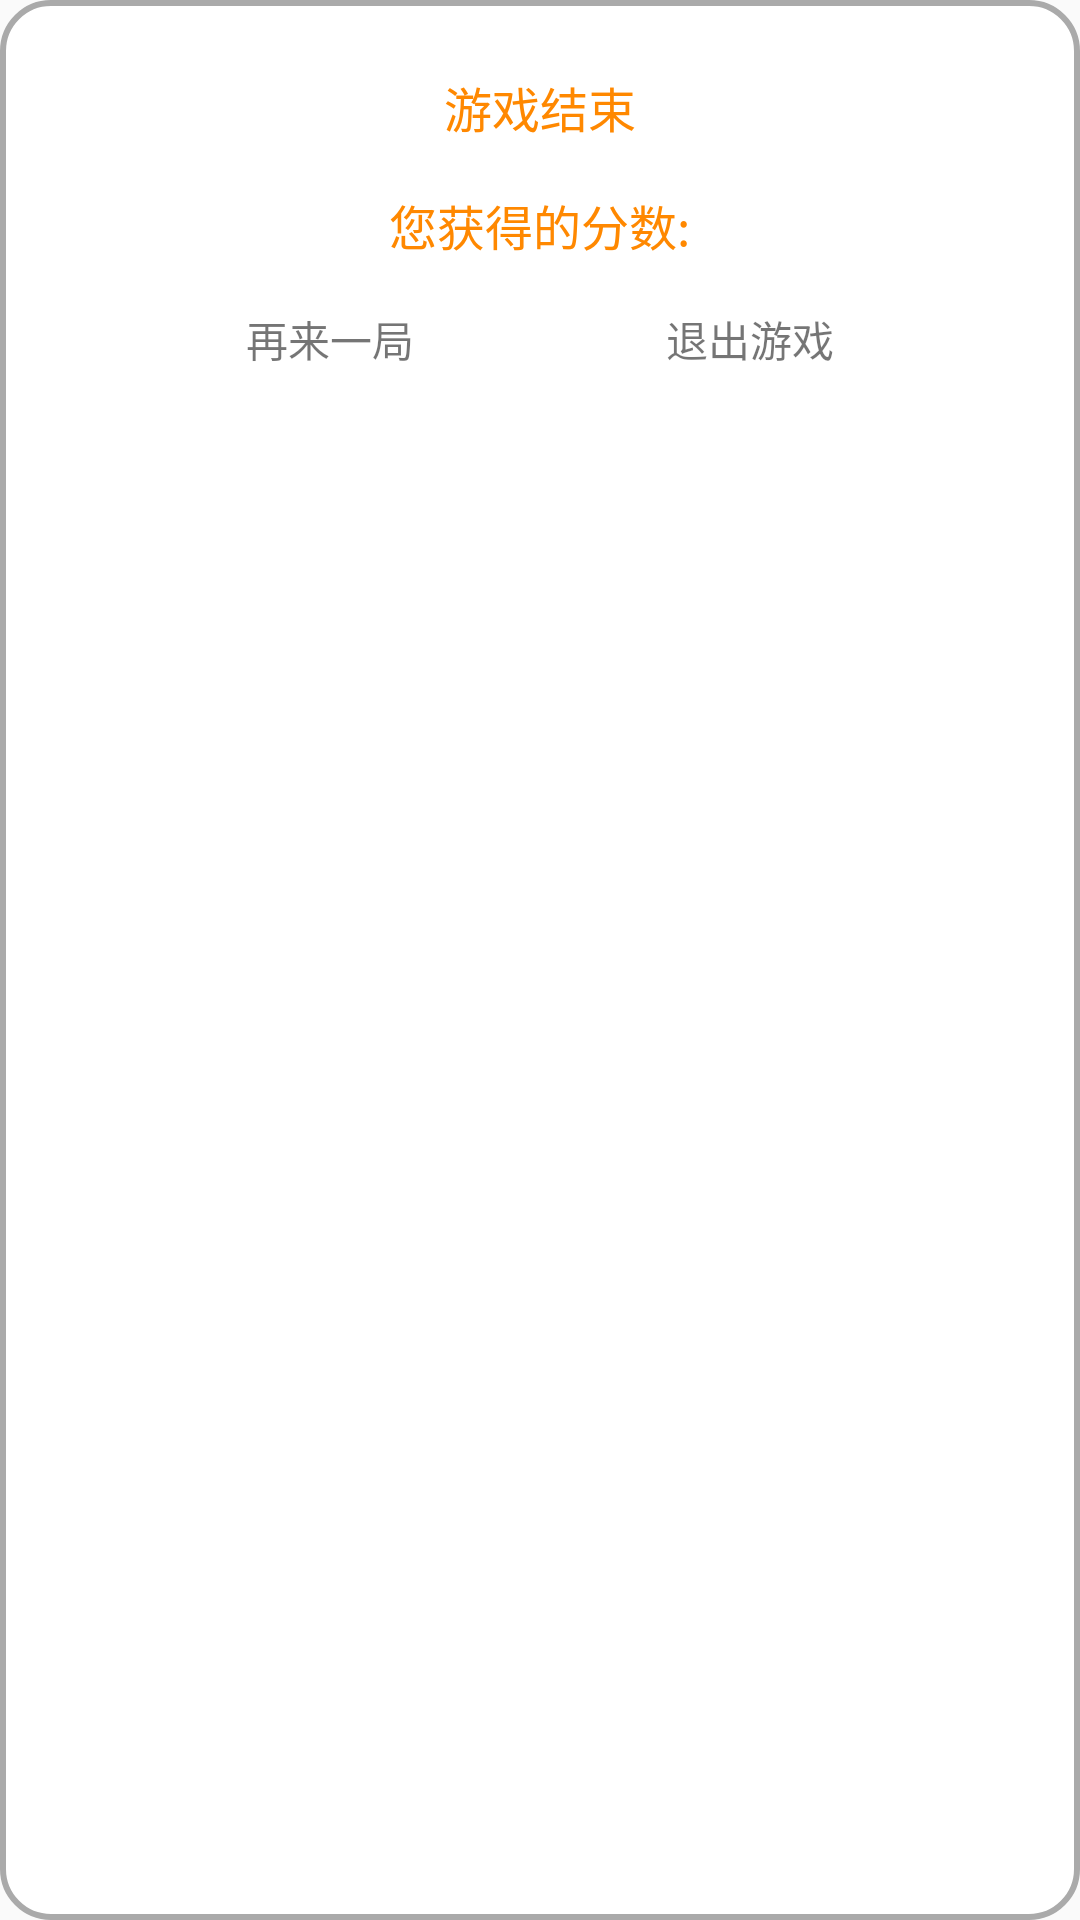

Android layout source for this screen:
<!-- AndroidManifest.xml: application theme AppTheme -->
<!-- res/layout/dialog.xml -->
<?xml version="1.0" encoding="utf-8"?>
<LinearLayout xmlns:android="http://schemas.android.com/apk/res/android"
    android:orientation="vertical"
    android:layout_width="300dp"
    android:layout_height="wrap_content"
    android:paddingLeft="40dp"
    android:paddingRight="40dp"
    android:paddingBottom="16dp"
    android:paddingTop="16dp"
    android:background="@drawable/dialog_bg">

    <TextView
        android:id="@+id/tv_title"
        android:layout_width="wrap_content"
        android:layout_height="wrap_content"
        android:textColor="@android:color/holo_orange_dark"
        android:textSize="16dp"
        android:text="游戏结束"
        android:padding="8dp"
        android:layout_gravity="center_horizontal" />

    <TextView
        android:id="@+id/tv_get_score"
        android:layout_width="wrap_content"
        android:layout_height="wrap_content"
        android:textColor="@android:color/holo_orange_dark"
        android:textSize="16dp"
        android:layout_gravity="center_horizontal"
        android:padding="8dp"
        android:text="您获得的分数:" />


    <LinearLayout
        android:layout_width="match_parent"
        android:layout_height="wrap_content"
        android:orientation="horizontal">

        <TextView
            android:id="@+id/tv_start"
            android:layout_width="0dp"
            android:layout_weight="1"
            android:layout_height="wrap_content"
            android:textSize="14dp"
            android:padding="8dp"
            android:gravity="center"
            android:text="再来一局" />

        <TextView
            android:id="@+id/tv_cancle"
            android:layout_width="0dp"
            android:layout_weight="1"
            android:layout_height="wrap_content"
            android:padding="8dp"
            android:gravity="center"
            android:textSize="14dp"
            android:text="退出游戏" />

    </LinearLayout>

</LinearLayout>
<!-- resources referenced by this layout -->
<resources>
  <!-- drawable dialog_bg (drawable) -->
  <?xml version="1.0" encoding="utf-8"?>
  <shape xmlns:android="http://schemas.android.com/apk/res/android">
  
      <corners android:radius="16dp" />
  
      <stroke
          android:width="2dp"
          android:color="@android:color/darker_gray" />
  
      <solid android:color="@android:color/white" />
  
  </shape>
  <style name="AppTheme" parent="Theme.AppCompat.Light.DarkActionBar">
          
      </style>
</resources>
